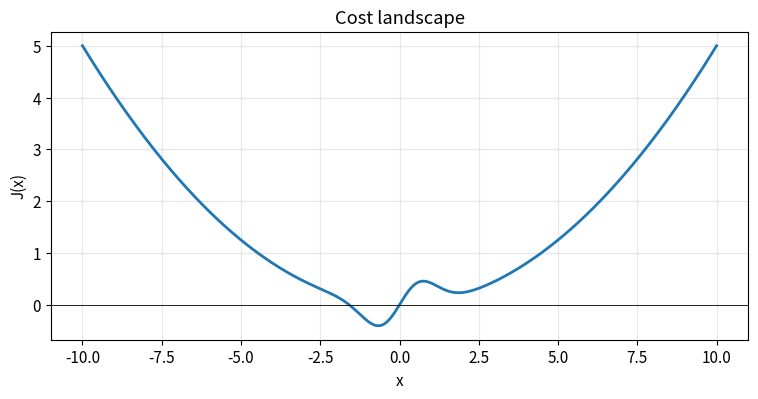
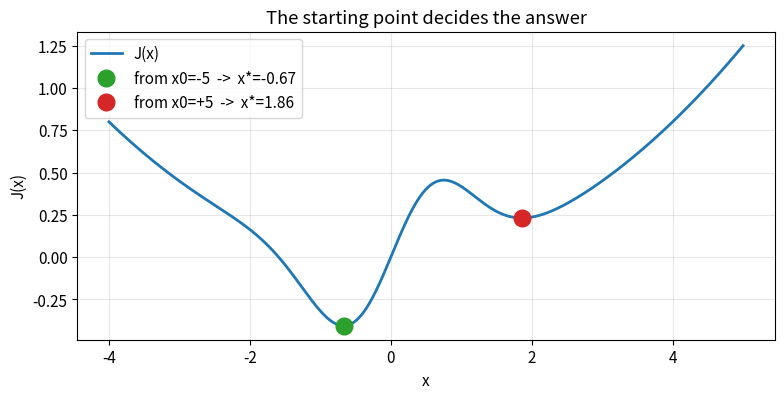
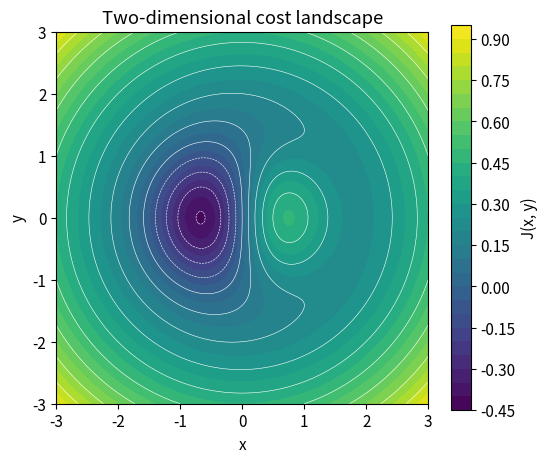
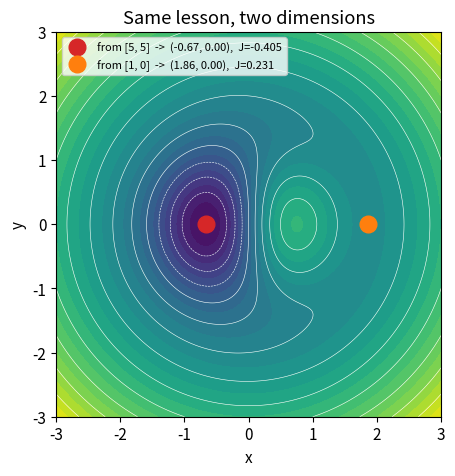
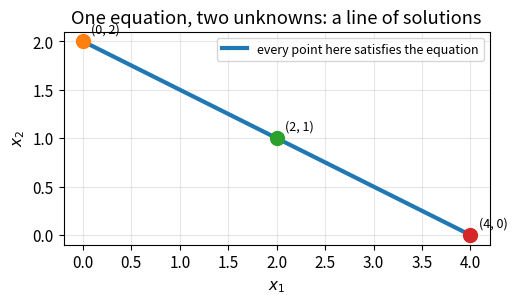
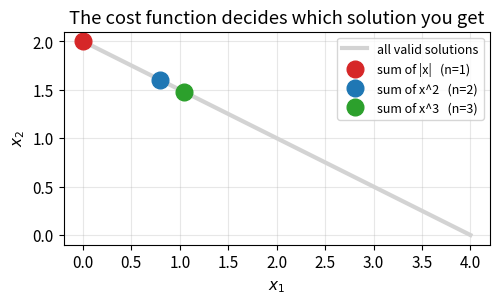
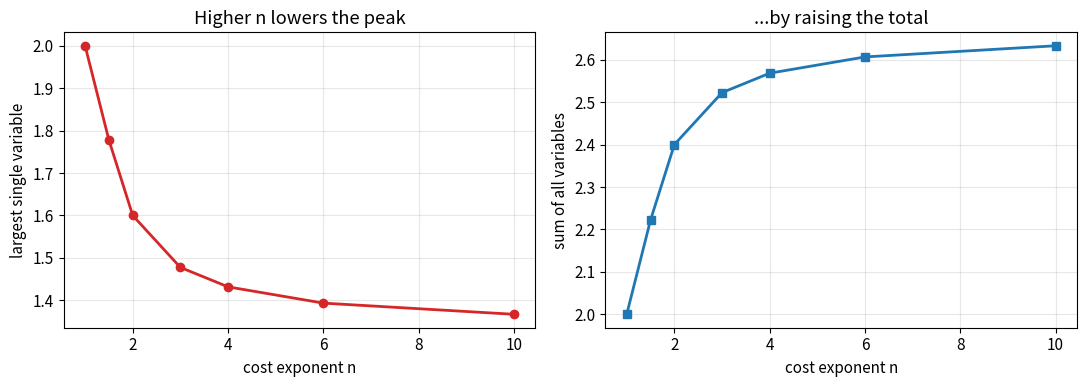
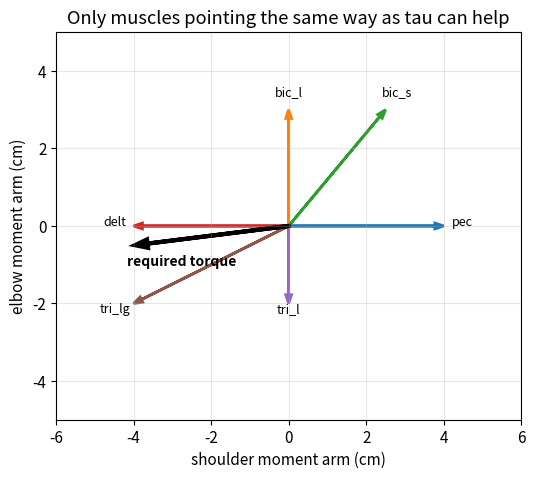

Write Python code to recreate these figures, in order.
# ---- Setup: import all libraries ----
import numpy as np
import matplotlib.pyplot as plt
from scipy.optimize import minimize
from matplotlib import cm

plt.rcParams.update({'figure.figsize': (9, 4), 'font.size': 11,
                     'axes.grid': True, 'grid.alpha': 0.3})
np.set_printoptions(precision=3, suppress=True)
print('Setup complete.')

# ---- Define a one-dimensional cost function ----
def J(x):
    """A cost function with one variable. Returns a single number."""
    return x * np.exp(-x**2) + (x**2) / 20

# Evaluate it at a few points
for x in [-2.0, -0.5, 0.0, 0.5, 2.0]:
    print(f'  J({x:+.1f}) = {J(x):+.4f}')

# ---- Plot the cost landscape ----
x = np.linspace(-10, 10, 500)
plt.figure()
plt.plot(x, J(x), lw=2)
plt.xlabel('x'); plt.ylabel('J(x)'); plt.title('Cost landscape')
plt.axhline(0, color='k', lw=0.6)
plt.show()

# ---- Run the optimizer from a starting guess of x = 0 ----
result = minimize(J, x0=0.0)
print(result)

# ---- Pull out just the parts you usually need ----
print(f'  success : {result.success}')
print(f'  x*      : {result.x[0]:+.4f}')     # the minimizing input (always an array)
print(f'  J(x*)   : {result.fun:+.4f}')      # the cost at that input
print(f'  n evals : {result.nfev}')          # how many times J was called

# ---- Run the same optimizer from five different starting points ----
print(f'{"start x0":>10} {"found x*":>10} {"J(x*)":>10}')
for x0 in [-5.0, -1.0, 0.0, 1.0, 5.0]:
    r = minimize(J, x0)
    print(f'{x0:>10.1f} {r.x[0]:>10.3f} {r.fun:>10.4f}')

# ---- Visualize why: mark both minima on the landscape ----
x = np.linspace(-4, 5, 500)
plt.figure()
plt.plot(x, J(x), lw=2, label='J(x)')
for x0, col in [(-5.0, 'tab:green'), (5.0, 'tab:red')]:
    r = minimize(J, x0)
    plt.plot(r.x[0], r.fun, 'o', ms=12, color=col, label=f'from x0={x0:+.0f}  ->  x*={r.x[0]:.2f}')
plt.xlabel('x'); plt.ylabel('J(x)'); plt.legend(); plt.title('The starting point decides the answer')
plt.show()

# ---- A two-dimensional cost function ----
def J2(X):
    """X is an array [x, y]. Returns a single number."""
    x, y = X[0], X[1]
    return x * np.exp(-(x**2) - (y**2)) + ((x**2) + (y**2)) / 20

print(f'  J2([0, 0])   = {J2([0.0, 0.0]):+.4f}')
print(f'  J2([-0.7, 0]) = {J2([-0.7, 0.0]):+.4f}')

# ---- Plot the cost surface as a contour map ----
xs = np.linspace(-3, 3, 200)
ys = np.linspace(-3, 3, 200)
XX, YY = np.meshgrid(xs, ys)
ZZ = XX * np.exp(-(XX**2) - (YY**2)) + ((XX**2) + (YY**2)) / 20

plt.figure(figsize=(6, 5))
c = plt.contourf(XX, YY, ZZ, levels=30, cmap=cm.viridis)
plt.colorbar(c, label='J(x, y)')
plt.contour(XX, YY, ZZ, levels=15, colors='w', linewidths=0.4)
plt.xlabel('x'); plt.ylabel('y'); plt.title('Two-dimensional cost landscape')
plt.gca().set_aspect('equal'); plt.grid(False)
plt.show()

# ---- Minimize from two different starting points and mark them ----
plt.figure(figsize=(6, 5))
plt.contourf(XX, YY, ZZ, levels=30, cmap=cm.viridis)
plt.contour(XX, YY, ZZ, levels=15, colors='w', linewidths=0.4)
for x0, col in [([5, 5], 'tab:red'), ([1, 0], 'tab:orange')]:
    r = minimize(J2, x0)
    plt.plot(r.x[0], r.x[1], 'o', ms=12, color=col,
             label=f'from {x0}  ->  ({r.x[0]:.2f}, {r.x[1]:.2f}),  J={r.fun:.3f}')
    print(f'  start {str(x0):>8}  ->  x* = ({r.x[0]:+.3f}, {r.x[1]:+.3f}),  J = {r.fun:+.4f}')
plt.xlabel('x'); plt.ylabel('y'); plt.legend(fontsize=8, loc='upper left')
plt.title('Same lesson, two dimensions'); plt.gca().set_aspect('equal'); plt.grid(False)
plt.show()

# ---- Without bounds, the optimizer is free to go negative ----
free = minimize(J, x0=0.0)
print(f'  unbounded : x* = {free.x[0]:+.4f}')

# ---- With a bound forcing x >= 0 ----
bounded = minimize(J, x0=0.0, bounds=[(0, None)])
print(f'  x >= 0    : x* = {bounded.x[0]:+.4f}   J = {bounded.fun:+.4f}')

# ---- Minimize x^2 + y^2 subject to x + y = 4 ----
cost = lambda v: v[0]**2 + v[1]**2
con  = {'type': 'eq', 'fun': lambda v: v[0] + v[1] - 4}

r = minimize(cost, x0=[0.0, 0.0], constraints=[con])
print(f'  x* = {r.x}')
print(f'  check the constraint: x + y = {r.x.sum():.6f}  (should be 4)')
print(f'  cost at the optimum : {r.fun:.4f}')

# ---- Same problem, now with both a constraint and bounds ----
r = minimize(cost, x0=[1.0, 1.0], method='SLSQP',
             bounds=[(0, None), (0, None)],
             constraints=[{'type': 'eq', 'fun': lambda v: v[0] + v[1] - 4}],
             options={'ftol': 1e-12, 'maxiter': 200})
print(f'  success : {r.success}   ({r.message})')
print(f'  x*      : {r.x}')
print(f'  residual: {abs(r.x.sum() - 4):.2e}')

# ---- Compare: no gradient supplied vs. analytic gradient ----
cost = lambda v: np.sum(v**2)
grad = lambda v: 2*v                       # d/dx_j of sum(x^2) is 2*x_j
con  = [{'type': 'eq', 'fun': lambda v: v.sum() - 4}]

r_fd = minimize(cost, [1.0, 1.0], method='SLSQP', constraints=con)
r_an = minimize(cost, [1.0, 1.0], method='SLSQP', constraints=con, jac=grad)

print(f'  finite differences : {r_fd.nfev:3d} cost evaluations   x* = {r_fd.x}')
print(f'  analytic gradient  : {r_an.nfev:3d} cost evaluations   x* = {r_an.x}')

# ---- Draw the full set of valid solutions ----
x1 = np.linspace(0, 4, 200)
x2 = (4 - x1) / 2
keep = x2 >= 0

plt.figure(figsize=(5.5, 5))
plt.plot(x1[keep], x2[keep], lw=3, label='every point here satisfies the equation')
for pt in [[0, 2], [2, 1], [4, 0]]:
    plt.plot(pt[0], pt[1], 'o', ms=10)
    plt.annotate(f'({pt[0]}, {pt[1]})', pt, xytext=(6, 6), textcoords='offset points', fontsize=9)
plt.xlabel('$x_1$'); plt.ylabel('$x_2$'); plt.legend(fontsize=9)
plt.title('One equation, two unknowns: a line of solutions')
plt.gca().set_aspect('equal'); plt.show()

for pt in [[0, 2], [2, 1], [4, 0]]:
    print(f'  x = {pt}   ->   x1 + 2*x2 = {pt[0] + 2*pt[1]}')

# ---- Solve the same underdetermined system under three different costs ----
A = np.array([[1.0, 2.0]])
b = np.array([4.0])
con = [{'type': 'eq', 'fun': lambda v: A @ v - b}]

solutions = {}
for name, f in [('sum of |x|   (n=1)', lambda v: np.sum(v)),
                ('sum of x^2   (n=2)', lambda v: np.sum(v**2)),
                ('sum of x^3   (n=3)', lambda v: np.sum(v**3))]:
    r = minimize(f, [1.0, 1.0], method='SLSQP', bounds=[(0, None)]*2,
                 constraints=con, options={'ftol': 1e-12})
    solutions[name] = r.x
    print(f'  {name} ->  x = {r.x}   (check: {(A @ r.x)[0]:.4f})')

# ---- Show where each cost lands on the line of solutions ----
plt.figure(figsize=(5.5, 5))
plt.plot(x1[keep], x2[keep], lw=3, color='lightgray', label='all valid solutions')
for (name, sol), col in zip(solutions.items(), ['tab:red', 'tab:blue', 'tab:green']):
    plt.plot(sol[0], sol[1], 'o', ms=12, color=col, label=name)
plt.xlabel('$x_1$'); plt.ylabel('$x_2$'); plt.legend(fontsize=9)
plt.title('The cost function decides which solution you get')
plt.gca().set_aspect('equal'); plt.show()

# ---- Sweep the exponent and watch the solution move ----
print(f'{"n":>5} {"x1":>8} {"x2":>8} {"largest":>9} {"total":>8}')
ns = [1, 1.5, 2, 3, 4, 6, 10]
xs_n, largest, totals = [], [], []
for n in ns:
    r = minimize(lambda v: np.sum(v**n), [1.0, 1.0], method='SLSQP',
                 bounds=[(0, None)]*2, constraints=con, options={'ftol': 1e-12})
    xs_n.append(r.x); largest.append(r.x.max()); totals.append(r.x.sum())
    print(f'{n:>5} {r.x[0]:>8.3f} {r.x[1]:>8.3f} {r.x.max():>9.3f} {r.x.sum():>8.3f}')

# ---- Plot the trade-off ----
fig, ax = plt.subplots(1, 2, figsize=(11, 4))
ax[0].plot(ns, largest, 'o-', lw=2, color='tab:red')
ax[0].set_xlabel('cost exponent n'); ax[0].set_ylabel('largest single variable')
ax[0].set_title('Higher n lowers the peak')
ax[1].plot(ns, totals, 's-', lw=2, color='tab:blue')
ax[1].set_xlabel('cost exponent n'); ax[1].set_ylabel('sum of all variables')
ax[1].set_title('...by raising the total')
plt.tight_layout(); plt.show()

# ---- The arm's moment arms and muscle capacities ----
NAMES = ['pec', 'bic_l', 'bic_s', 'delt', 'tri_l', 'tri_lg']
R = np.array([[ 4.0, 0.0, 2.5, -4.0,  0.0, -4.0],      # shoulder moment arms (cm)
              [ 0.0, 3.0, 3.0,  0.0, -2.0, -2.0]])     # elbow moment arms (cm)
rho = np.array([14.9, 11.0, 2.1, 14.9, 12.1, 6.7])     # force capacity (N)

print('R shape:', R.shape, '  rank:', np.linalg.matrix_rank(R))
print('free directions (unknowns - rank):', 6 - np.linalg.matrix_rank(R))

# ---- Set up and solve the muscle problem ----
tau = np.array([-160.0, -20.0])            # required torque (N.cm)
n_pow = 3

def muscle_cost(F):     return np.sum((F / rho) ** n_pow)
def muscle_grad(F):     return n_pow * (F / rho) ** (n_pow - 1) / rho

res = minimize(muscle_cost, np.ones(6), jac=muscle_grad, method='SLSQP',
               bounds=[(0, None)] * 6,
               constraints=[{'type': 'eq', 'fun': lambda F: R @ F - tau,
                             'jac': lambda F: R}],
               options={'ftol': 1e-12, 'maxiter': 400})

F = np.maximum(res.x, 0)
for j, nm in enumerate(NAMES):
    print(f'  {nm:7s} {F[j]:7.2f} N')
print(f'\n  required tau : {tau}')
print(f'  R @ F        : {R @ F}')
print(f'  residual     : {np.linalg.norm(R @ F - tau):.2e}')

# ---- Question 1: is the constraint actually satisfied? ----
assert np.allclose(R @ F, tau, atol=1e-8), 'constraint violated'
print('1. Constraint satisfied.')

# ---- Question 2: are the bounds respected? ----
assert (F >= -1e-9).all(), 'negative muscle force'
print('2. All forces non-negative.')

# ---- Question 3: is this a local minimum only? Try many starting points. ----
rng = np.random.default_rng(0)
best_cost, worst_gap = muscle_cost(F), 0.0
for _ in range(20):
    r = minimize(muscle_cost, rng.uniform(0, 30, 6), jac=muscle_grad, method='SLSQP',
                 bounds=[(0, None)]*6,
                 constraints=[{'type': 'eq', 'fun': lambda Fv: R @ Fv - tau, 'jac': lambda Fv: R}],
                 options={'ftol': 1e-12, 'maxiter': 400})
    if r.success:
        worst_gap = max(worst_gap, abs(muscle_cost(np.maximum(r.x, 0)) - best_cost))
print(f'3. Largest cost difference over 20 random starts: {worst_gap:.2e}')

# ---- Why are most muscles at zero? Look at the geometry. ----
plt.figure(figsize=(6, 5.5))
for j, nm in enumerate(NAMES):
    plt.arrow(0, 0, R[0, j], R[1, j], head_width=0.15, lw=2,
              length_includes_head=True, color=plt.cm.tab10(j))
    plt.annotate(nm, (R[0, j]*1.12, R[1, j]*1.12), fontsize=9, ha='center')
u = tau / np.linalg.norm(tau) * 4
plt.arrow(0, 0, u[0], u[1], head_width=0.22, lw=3, color='k', length_includes_head=True)
plt.annotate('required torque', (u[0]*1.05, u[1]*1.05 - 0.5), fontsize=10, fontweight='bold')
plt.xlim(-6, 6); plt.ylim(-5, 5); plt.gca().set_aspect('equal')
plt.xlabel('shoulder moment arm (cm)'); plt.ylabel('elbow moment arm (cm)')
plt.title('Only muscles pointing the same way as tau can help')
plt.show()

# ---- YOUR CODE HERE ----

# ---- YOUR CODE HERE ----

# ---- YOUR CODE HERE ----

# ---- YOUR CODE HERE ----
